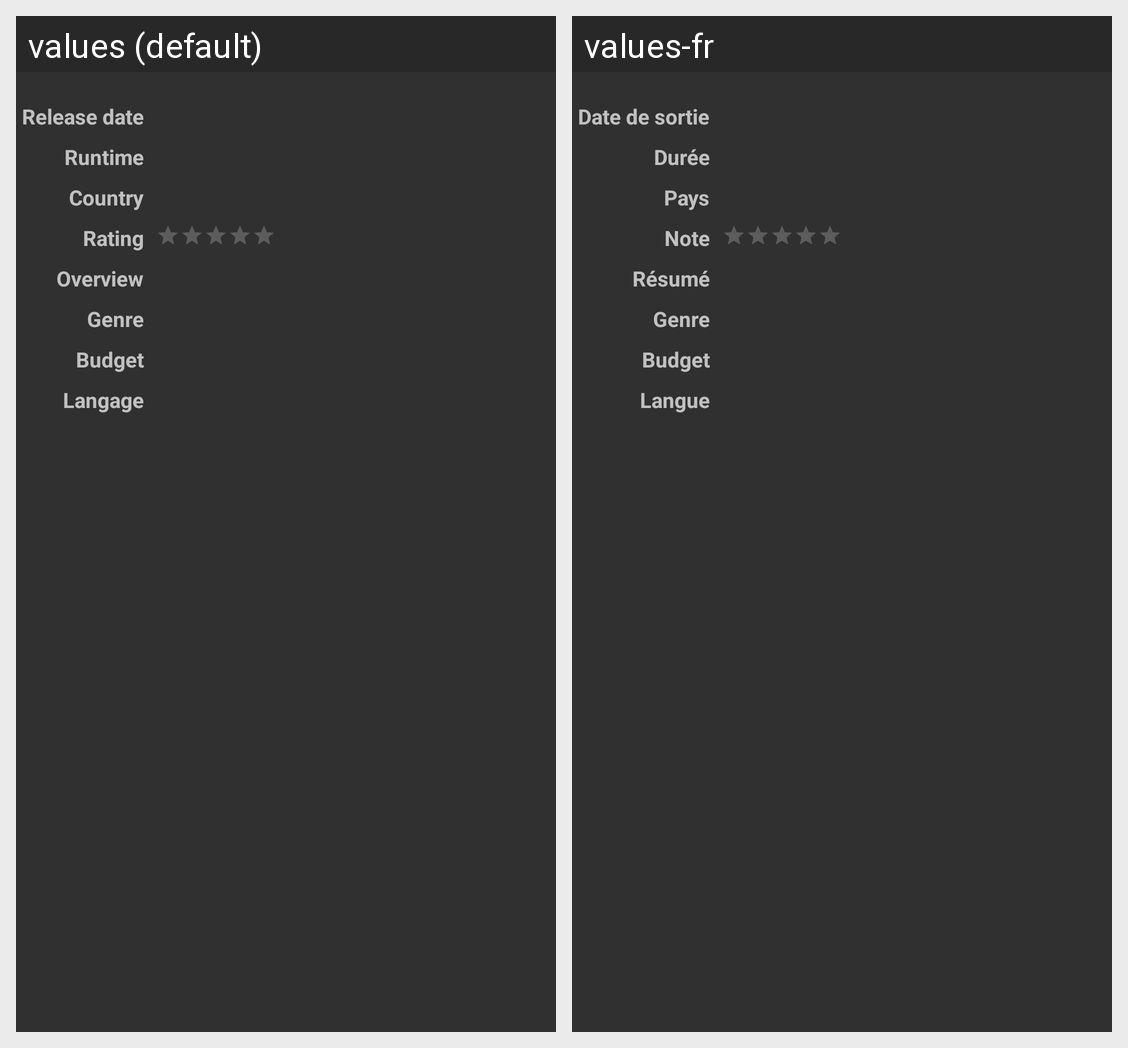

Translations of the strings shown on this Android screen, per locale in the grid:
Android screen res/layout/fragment_movie_details.xml rendered under 2 locales, left to right: values (default), values-fr. Device: Nexus 5 (rendered at 1080×1920; each locale shown at half size, 540×960, under a caption strip naming it); theme AppTheme.
Strings drawn on this screen, with the default value and each locale's value (text and hints the layout hard-codes, and strings that could not be matched under every locale, appear in the picture but are not listed):

release_date
  values: Release date
  values-fr: Date de sortie

runtime
  values: Runtime
  values-fr: Durée

country
  values: Country
  values-fr: Pays

rating
  values: Rating
  values-fr: Note

overview
  values: Overview
  values-fr: Résumé

genre
  values: Genre
  values-fr: Genre

budget
  values: Budget
  values-fr: Budget

language
  values: Langage
  values-fr: Langue
